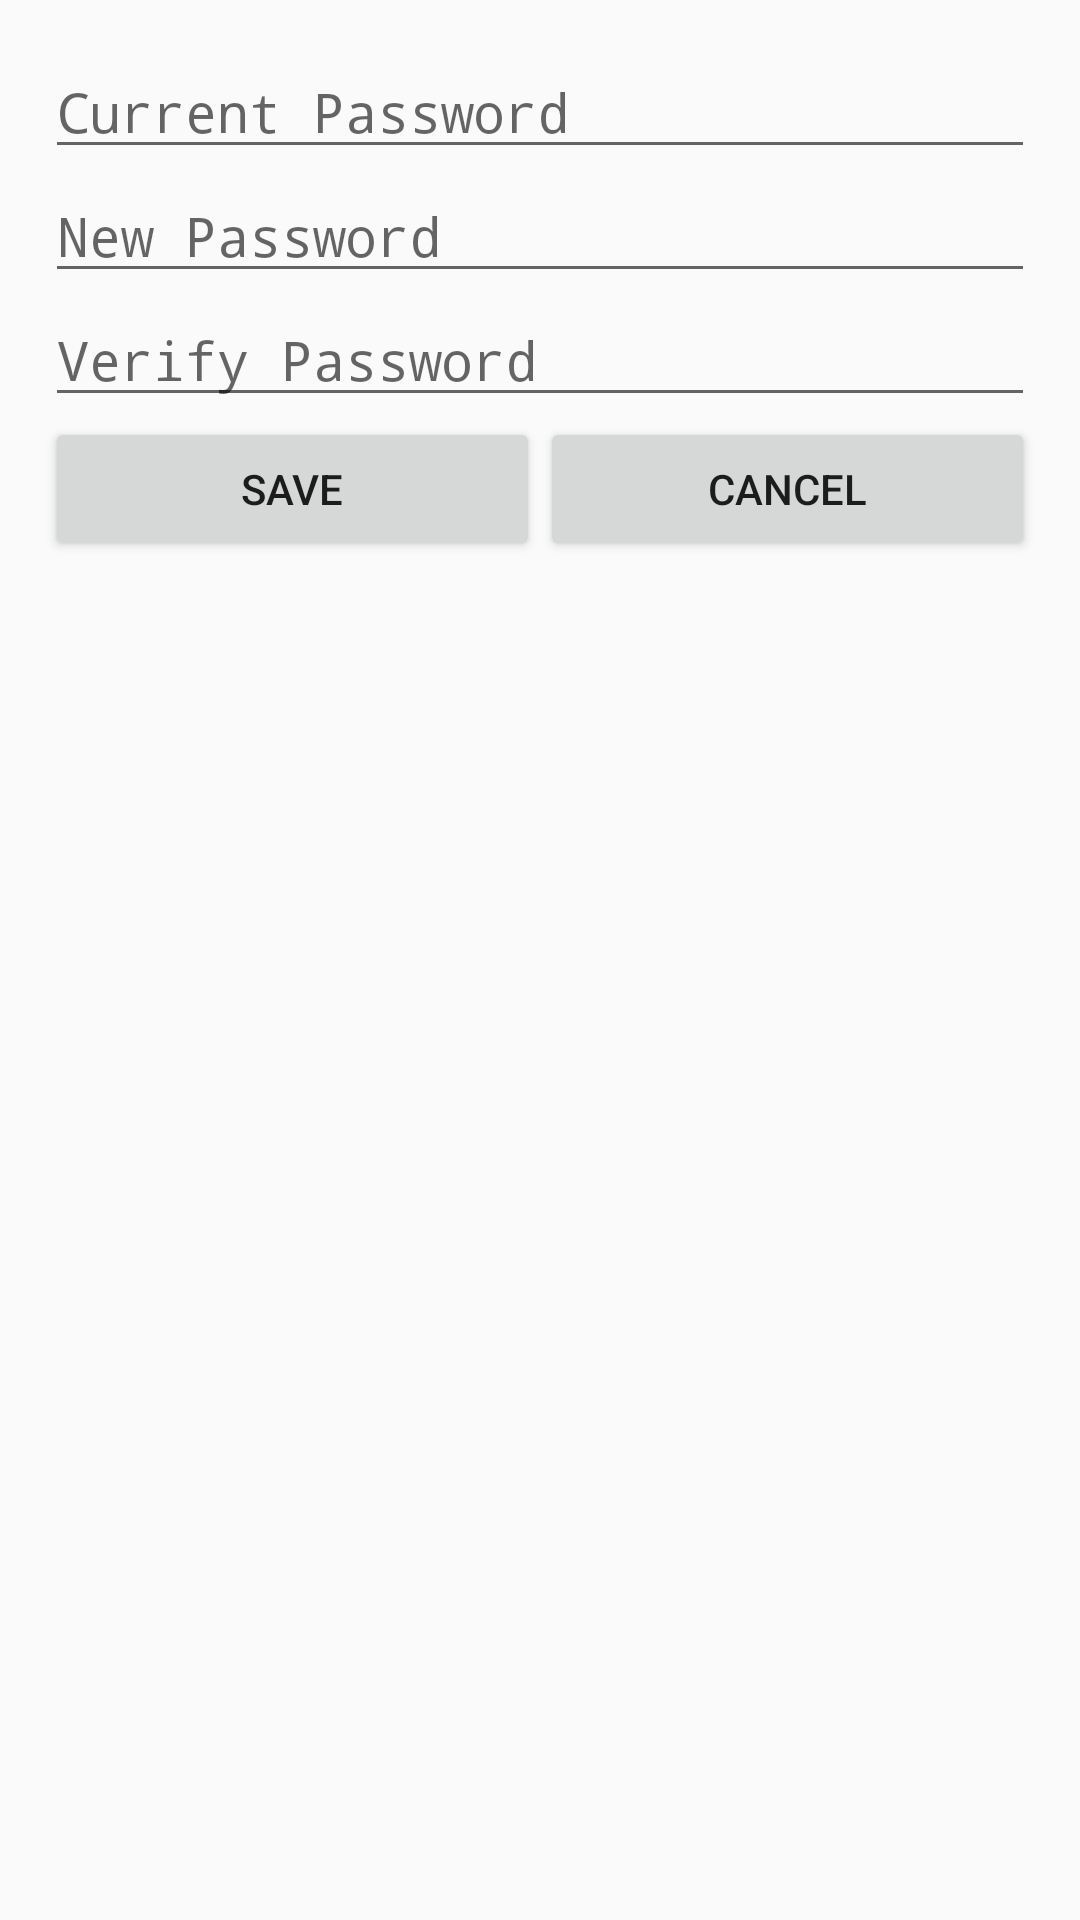

Layout XML and referenced resources for this Android screen:
<!-- AndroidManifest.xml: application theme AppTheme -->
<!-- res/layout/dialog_change_password.xml -->
<?xml version="1.0" encoding="utf-8"?>
<LinearLayout xmlns:android="http://schemas.android.com/apk/res/android"
    android:orientation="vertical"
    android:layout_width="match_parent"
    android:layout_height="match_parent"
    android:paddingTop="15dp"
    android:paddingBottom="15dp"
    android:paddingLeft="15dp"
    android:paddingRight="15dp">

    <EditText
        android:id="@+id/currPassChangePassword"
        android:layout_width="match_parent"
        android:layout_height="wrap_content"
        android:ems="10"
        android:hint="Current Password"
        android:inputType="textPassword" />

    

    <EditText
        android:id="@+id/newPassChangePassword"
        android:layout_width="match_parent"
        android:layout_height="wrap_content"
        android:ems="10"
        android:hint="New Password"
        android:inputType="textPassword" />

    <EditText
        android:id="@+id/verifyPassChangePassword"
        android:layout_width="match_parent"
        android:layout_height="wrap_content"
        android:ems="10"
        android:hint="Verify Password"
        android:inputType="textPassword" />

    <LinearLayout
        xmlns:android="http://schemas.android.com/apk/res/android"
        android:orientation="horizontal"
        android:layout_width="match_parent"
        android:layout_height="match_parent"
        android:layout_weight="1">

        <Button
            android:id="@+id/saveChangePassword"
            android:layout_width="wrap_content"
            android:layout_height="wrap_content"
            android:layout_weight="1"
            android:text="Save" />

        <Button
            android:id="@+id/cancelChangePassword"
            android:layout_width="wrap_content"
            android:layout_height="wrap_content"
            android:layout_weight="1"
            android:text="Cancel" />
    </LinearLayout>


</LinearLayout>
<!-- resources referenced by this layout -->
<resources>
  <style name="AppTheme" parent="Theme.AppCompat.Light.DarkActionBar">
          
          <item name="colorPrimary">@color/colorPrimary</item>
          <item name="colorPrimaryDark">@color/colorPrimaryDark</item>
          <item name="colorAccent">@color/colorAccent</item>
      </style>
  <color name="colorPrimary">#3F51B5</color>
  <color name="colorPrimaryDark">#303F9F</color>
  <color name="colorAccent">#306FC0</color>
</resources>
